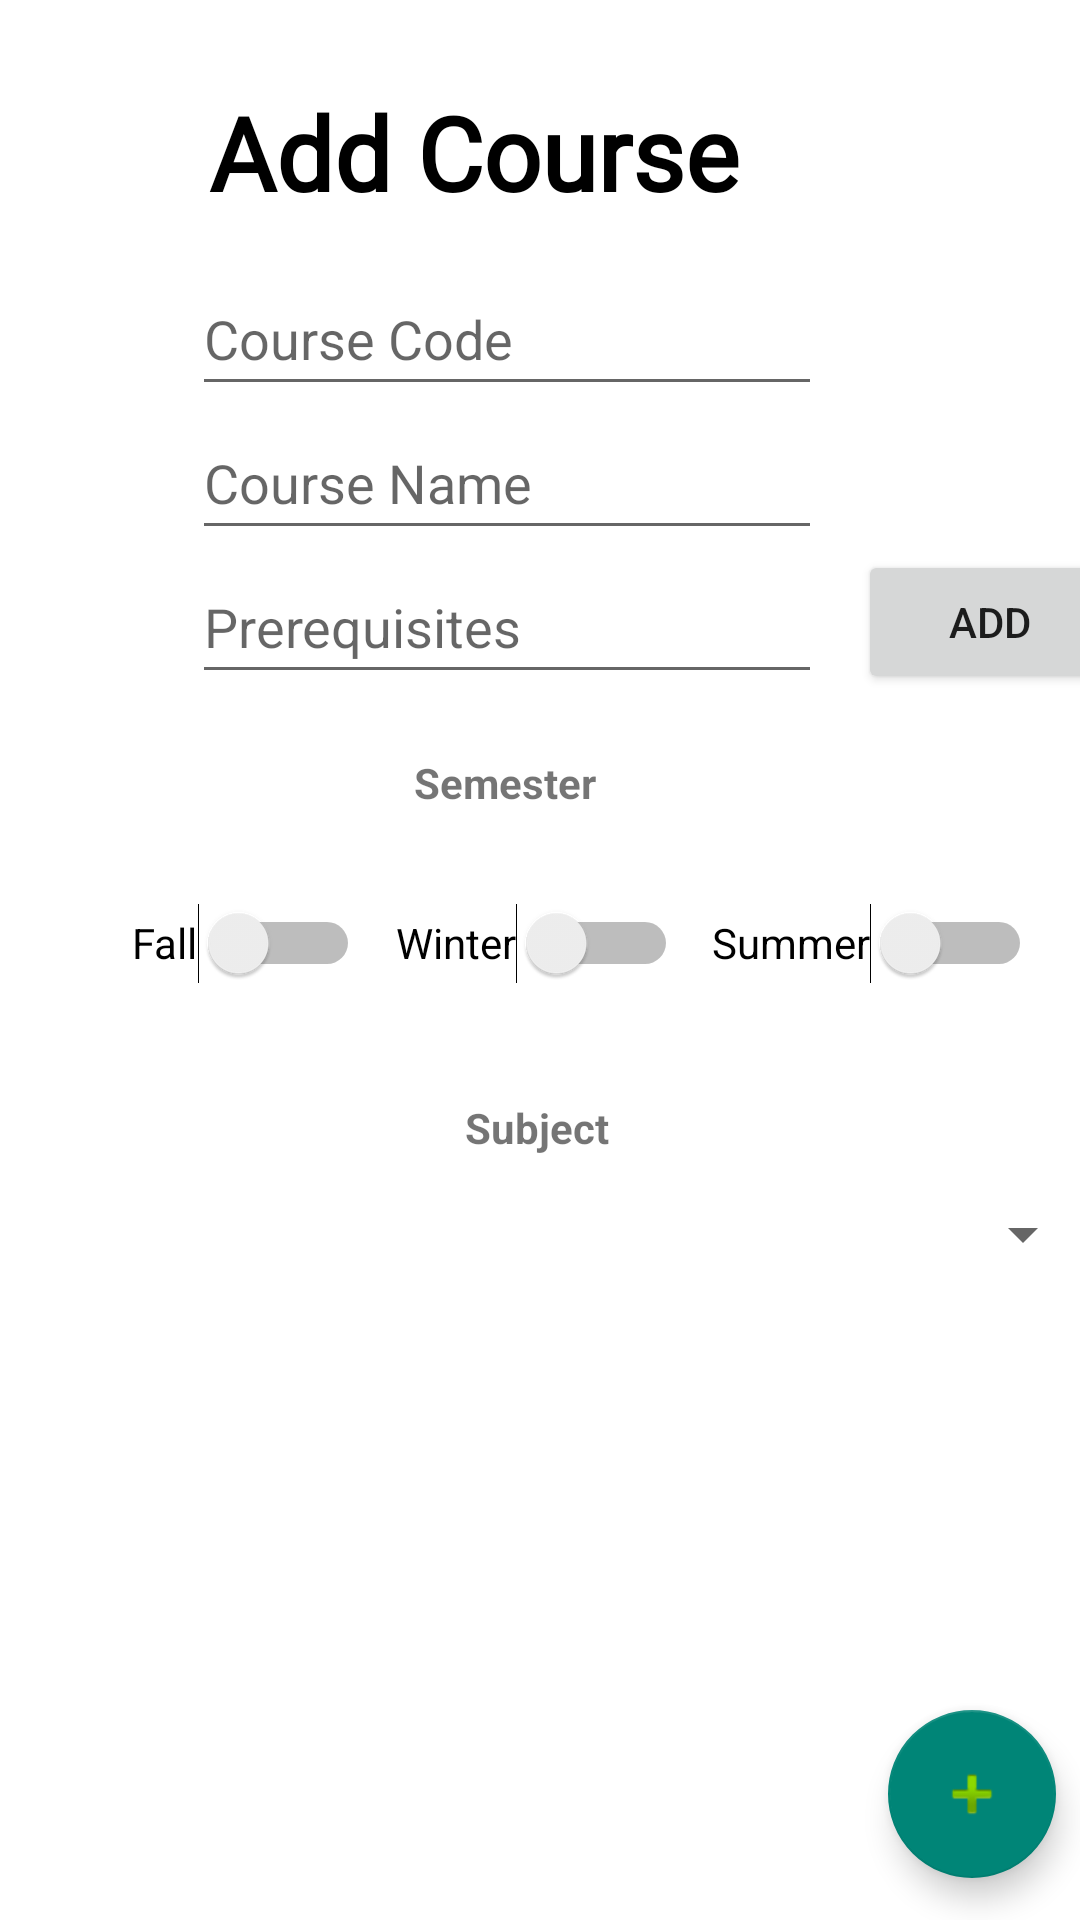

Reconstruct the res/layout file that produces this screen, plus the resources it refers to.
<!-- AndroidManifest.xml: application theme Theme.B07Tut7Grp3 -->
<!-- res/layout/activity_add_course.xml -->
<?xml version="1.0" encoding="utf-8"?>
<androidx.constraintlayout.widget.ConstraintLayout xmlns:android="http://schemas.android.com/apk/res/android"
    xmlns:app="http://schemas.android.com/apk/res-auto"
    xmlns:tools="http://schemas.android.com/tools"
    android:id="@+id/addCourse"
    android:layout_width="match_parent"
    android:layout_height="match_parent"
    android:background="@color/background"
    tools:context="com.example.admintoolsUTSC.AddCourse">

    <EditText
        android:id="@+id/courseCodeField"
        android:layout_width="wrap_content"
        android:layout_height="wrap_content"
        android:ems="10"
        android:hint="Course Code"
        android:inputType="textPersonName"
        android:maxLength="6"
        android:minHeight="48dp"
        app:layout_constraintBottom_toBottomOf="parent"
        app:layout_constraintEnd_toEndOf="parent"
        app:layout_constraintHorizontal_bias="0.427"
        app:layout_constraintStart_toStartOf="parent"
        app:layout_constraintTop_toBottomOf="@+id/textView5"
        app:layout_constraintVertical_bias="0.035" />

    <EditText
        android:id="@+id/prereqField"
        android:layout_width="wrap_content"
        android:layout_height="wrap_content"
        android:ems="10"
        android:maxLength="6"
        android:hint="Prerequisites"
        android:inputType="textPersonName"
        android:minHeight="48dp"
        app:layout_constraintEnd_toEndOf="@+id/courseNameField"
        app:layout_constraintStart_toStartOf="@+id/courseNameField"
        app:layout_constraintTop_toBottomOf="@+id/courseNameField" />

    <Switch
        android:id="@+id/fall"
        android:layout_width="wrap_content"
        android:layout_height="wrap_content"
        android:layout_marginStart="44dp"
        android:layout_marginLeft="44dp"
        android:layout_marginTop="20dp"
        android:minHeight="48dp"
        android:text="Fall"
        app:layout_constraintStart_toStartOf="parent"
        app:layout_constraintTop_toBottomOf="@+id/textView2" />

    <Switch
        android:id="@+id/winter"
        android:layout_width="wrap_content"
        android:layout_height="wrap_content"
        android:layout_marginTop="20dp"
        android:minHeight="48dp"
        android:text="Winter"
        app:layout_constraintEnd_toStartOf="@+id/summer"
        app:layout_constraintHorizontal_bias="0.51"
        app:layout_constraintStart_toEndOf="@+id/fall"
        app:layout_constraintTop_toBottomOf="@+id/textView2" />

    <Switch
        android:id="@+id/summer"
        android:layout_width="wrap_content"
        android:layout_height="wrap_content"
        android:layout_marginTop="20dp"
        android:layout_marginEnd="16dp"
        android:layout_marginRight="16dp"
        android:minHeight="48dp"
        android:text="Summer"
        app:layout_constraintEnd_toEndOf="parent"
        app:layout_constraintTop_toBottomOf="@+id/textView2" />

    <Button
        android:id="@+id/addPrereq"
        android:layout_width="wrap_content"
        android:layout_height="wrap_content"
        android:layout_marginStart="12dp"
        android:text="Add"
        app:layout_constraintEnd_toEndOf="parent"
        app:layout_constraintHorizontal_bias="0.0"
        app:layout_constraintStart_toEndOf="@+id/prereqField"
        app:layout_constraintTop_toTopOf="@+id/prereqField" />

    <com.google.android.material.floatingactionbutton.FloatingActionButton
        android:id="@+id/change_button"
        android:layout_width="wrap_content"
        android:layout_height="wrap_content"
        android:clickable="true"
        app:layout_constraintBottom_toBottomOf="parent"
        app:layout_constraintEnd_toEndOf="parent"
        app:layout_constraintHorizontal_bias="0.974"
        app:layout_constraintStart_toStartOf="parent"
        app:layout_constraintTop_toTopOf="parent"
        app:layout_constraintVertical_bias="0.976"
        app:srcCompat="@android:drawable/ic_input_add" />

    <EditText
        android:id="@+id/courseNameField"
        android:layout_width="wrap_content"
        android:layout_height="wrap_content"
        android:ems="10"
        android:hint="Course Name"
        android:inputType="textPersonName"
        android:minHeight="48dp"
        app:layout_constraintEnd_toEndOf="@+id/courseCodeField"
        app:layout_constraintHorizontal_bias="0.0"
        app:layout_constraintStart_toStartOf="@+id/courseCodeField"
        app:layout_constraintTop_toBottomOf="@+id/courseCodeField" />

    <TextView
        android:id="@+id/textView2"
        android:layout_width="wrap_content"
        android:layout_height="wrap_content"
        android:layout_marginTop="20dp"
        android:text="Semester"
        android:textStyle="bold"
        app:layout_constraintEnd_toEndOf="@+id/prereqField"
        app:layout_constraintHorizontal_bias="0.496"
        app:layout_constraintStart_toStartOf="@+id/prereqField"
        app:layout_constraintTop_toBottomOf="@+id/prereqField" />

    <Spinner
        android:id="@+id/spinner"
        android:layout_width="377dp"
        android:layout_height="26dp"
        android:spinnerMode="dropdown"
        android:textColor="#222222"
        android:visibility="visible"
        app:layout_constraintBottom_toBottomOf="parent"
        app:layout_constraintEnd_toEndOf="parent"
        app:layout_constraintHorizontal_bias="0.735"
        app:layout_constraintStart_toStartOf="parent"
        app:layout_constraintTop_toBottomOf="@+id/textView3"
        app:layout_constraintVertical_bias="0.057"
        tools:visibility="visible" />

    <TextView
        android:id="@+id/textView3"
        android:layout_width="wrap_content"
        android:layout_height="wrap_content"
        android:layout_marginTop="28dp"
        android:text="Subject"
        android:textStyle="bold"
        app:layout_constraintEnd_toEndOf="@+id/winter"
        app:layout_constraintStart_toStartOf="@+id/winter"
        app:layout_constraintTop_toBottomOf="@+id/winter" />

    <TextView
        android:id="@+id/textView5"
        android:layout_width="193dp"
        android:layout_height="41dp"
        android:layout_marginTop="28dp"
        android:fontFamily="@font/caudex_bold"
        android:text="Add Course"
        android:textColor="@color/black"
        android:textSize="34sp"
        android:textStyle="bold"
        app:layout_constraintEnd_toEndOf="parent"
        app:layout_constraintHorizontal_bias="0.417"
        app:layout_constraintStart_toStartOf="parent"
        app:layout_constraintTop_toTopOf="parent" />


</androidx.constraintlayout.widget.ConstraintLayout>
<!-- resources referenced by this layout -->
<resources>
  <color name="background">#FFFFFFFF</color>
  <color name="black">#FF000000</color>
  <style name="Theme.B07Tut7Grp3" parent="Theme.AppCompat.Light.NoActionBar">
          
          <item name="colorPrimary">@color/purple_500</item>
          <item name="colorPrimaryVariant">@color/purple_700</item>
          <item name="colorOnPrimary">@color/background</item>
          
          <item name="colorSecondary">@color/teal_200</item>
          <item name="colorSecondaryVariant">@color/teal_700</item>
          <item name="colorOnSecondary">@color/black</item>
          
          <item name="android:statusBarColor" tools:targetApi="21">?attr/colorPrimaryVariant</item>
          
      </style>
  <color name="purple_500">#5A585A</color>
  <color name="purple_700">#2D2D2E</color>
  <color name="teal_200">#FF03DAC5</color>
  <color name="teal_700">#FF018786</color>
</resources>
